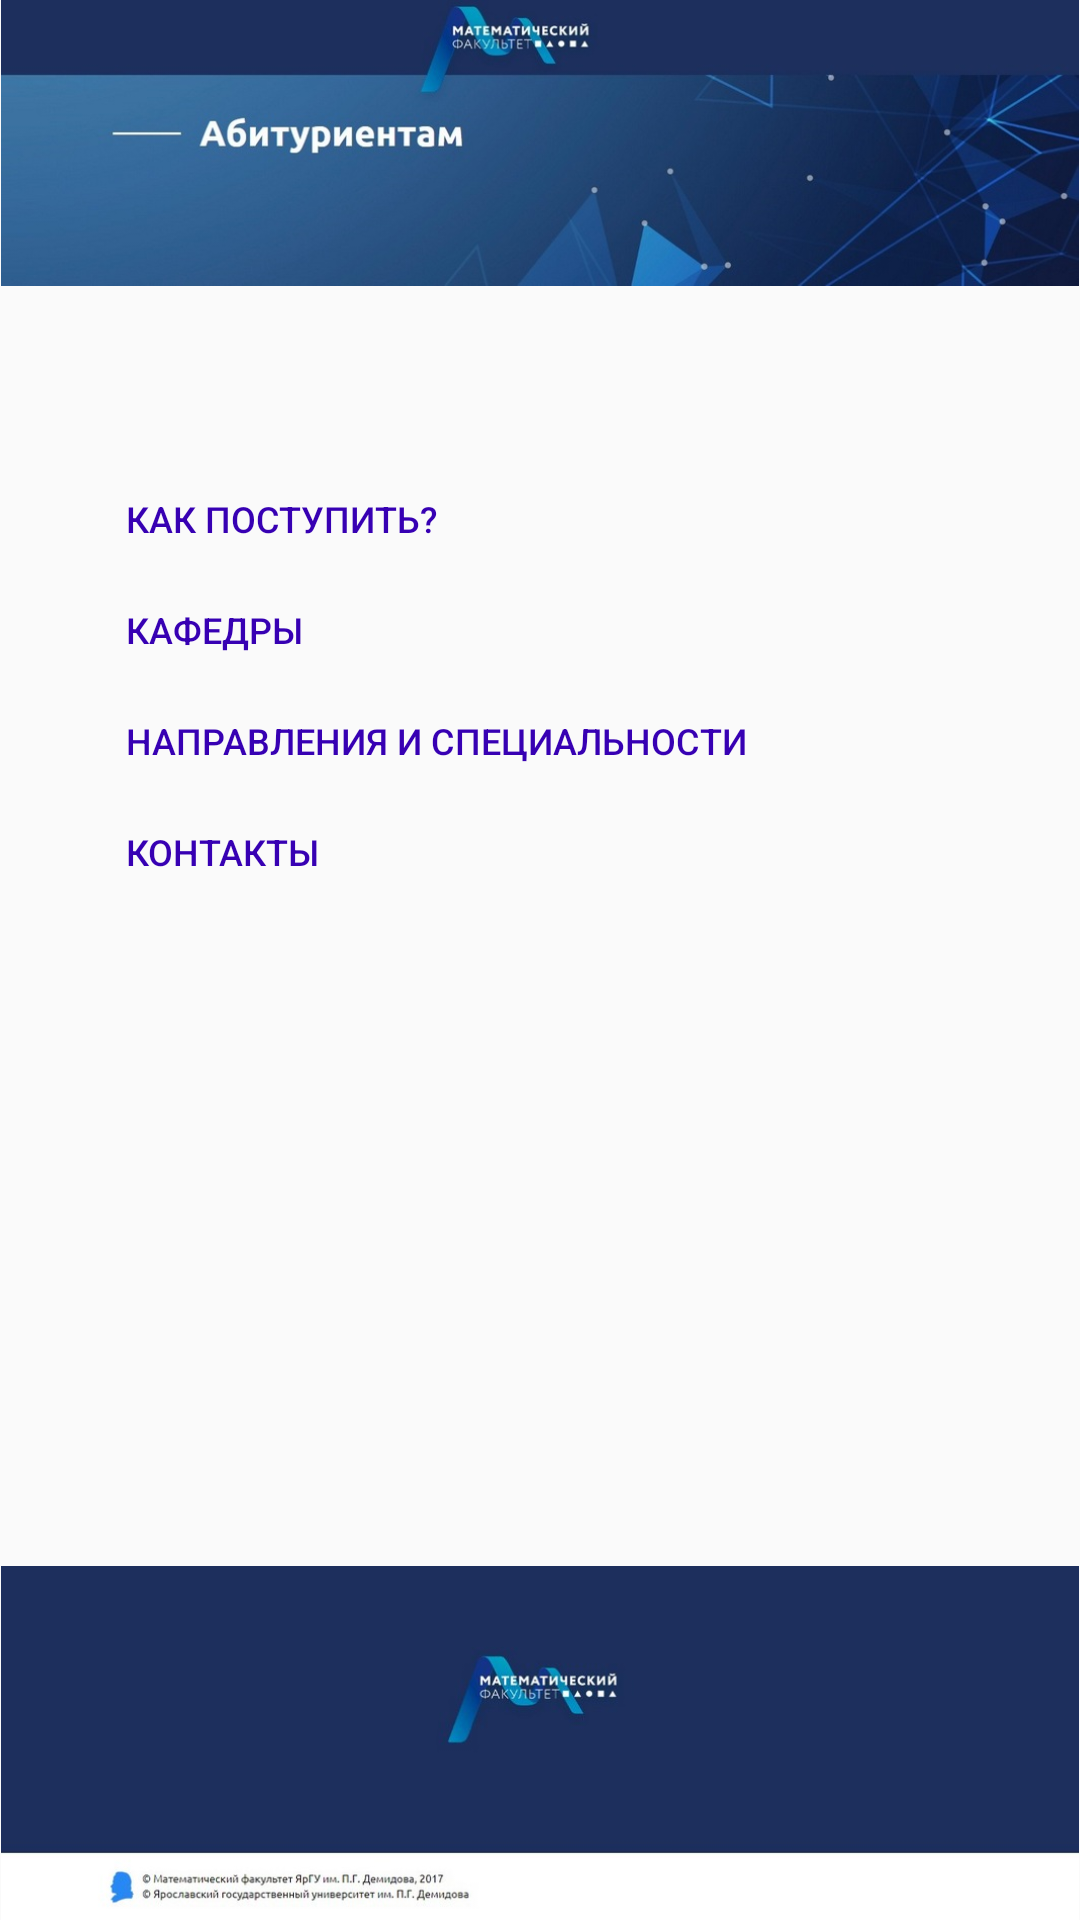

This screen was rendered from an Android layout file. Write that file and the resources it references.
<!-- AndroidManifest.xml: application theme AppTheme -->
<!-- res/layout/fragment_entrants.xml -->
<?xml version="1.0" encoding="utf-8"?>
<ScrollView xmlns:android="http://schemas.android.com/apk/res/android"
    xmlns:app="http://schemas.android.com/apk/res-auto"
    xmlns:tools="http://schemas.android.com/tools"
    android:layout_width="match_parent"
    android:layout_height="match_parent"
    android:fillViewport="true"
    android:scrollbars="none">

    <androidx.constraintlayout.widget.ConstraintLayout
        android:layout_width="match_parent"
        android:layout_height="wrap_content"
        tools:context=".fragment.EntrantsFragment">

        <Button
            android:id="@+id/button_entrants_to_entry"
            style="@style/Widget.AppCompat.Button.Borderless.Colored"
            android:layout_width="wrap_content"
            android:layout_height="37dp"
            android:layout_marginStart="30dp"
            android:layout_marginLeft="30dp"
            android:layout_marginTop="10dp"
            android:gravity="start|center_vertical"
            android:text="Как поступить?"
            android:textColor="@color/colorPrimaryDark"
            android:textIsSelectable="false"
            android:textSize="12sp"
            app:layout_constraintStart_toStartOf="parent"
            app:layout_constraintTop_toBottomOf="@+id/text_entrants" />

        <Button
            android:id="@+id/button_entrants_to_department"
            style="@style/Widget.AppCompat.Button.Borderless.Colored"
            android:layout_width="wrap_content"
            android:layout_height="37dp"
            android:layout_marginStart="30dp"
            android:layout_marginLeft="30dp"
            android:gravity="start|center_vertical"
            android:text="Кафедры"
            android:textColor="@color/colorPrimaryDark"
            android:textSize="12sp"
            app:layout_constraintStart_toStartOf="parent"
            app:layout_constraintTop_toBottomOf="@+id/button_entrants_to_entry" />

        <Button
            android:id="@+id/button_entrants_to_direction"
            style="@style/Widget.AppCompat.Button.Borderless.Colored"
            android:layout_width="wrap_content"
            android:layout_height="37dp"
            android:layout_marginStart="30dp"
            android:layout_marginLeft="30dp"
            android:gravity="start|center_vertical"
            android:text="Направления и специальности"
            android:textColor="@color/colorPrimaryDark"
            android:textSize="12sp"
            app:layout_constraintStart_toStartOf="parent"
            app:layout_constraintTop_toBottomOf="@+id/button_entrants_to_department" />

        <Button
            android:id="@+id/button_entrants_to_contacts"
            style="@style/Widget.AppCompat.Button.Borderless.Colored"
            android:layout_width="wrap_content"
            android:layout_height="37dp"
            android:layout_marginStart="30dp"
            android:layout_marginLeft="30dp"
            android:gravity="start|center_vertical"
            android:text="Контакты"
            android:textColor="@color/colorPrimaryDark"
            android:textSize="12sp"
            app:layout_constraintStart_toStartOf="parent"
            app:layout_constraintTop_toBottomOf="@+id/button_entrants_to_direction" />

        <TextView
            android:id="@+id/text_entrants"
            android:layout_width="wrap_content"
            android:layout_height="wrap_content"
            android:layout_marginTop="30dp"
            android:paddingStart="10dp"
            android:paddingLeft="10dp"
            android:paddingEnd="10dp"
            android:paddingRight="10dp"
            app:layout_constraintEnd_toEndOf="parent"
            app:layout_constraintStart_toStartOf="parent"
            app:layout_constraintTop_toBottomOf="@+id/image_entrants" />

        <ImageView
            android:id="@+id/image_entrants"
            android:layout_width="0dp"
            android:layout_height="wrap_content"
            android:adjustViewBounds="true"
            android:src="@drawable/entrants"
            app:layout_constraintEnd_toEndOf="parent"
            app:layout_constraintStart_toStartOf="parent"
            app:layout_constraintTop_toTopOf="parent" />

        <ImageView
            android:id="@+id/image_bottom"
            android:layout_width="0dp"
            android:layout_height="wrap_content"
            android:adjustViewBounds="true"
            android:src="@drawable/bottom"
            app:layout_constraintBottom_toBottomOf="parent"
            app:layout_constraintEnd_toEndOf="parent"
            app:layout_constraintStart_toStartOf="parent" />

        <ImageView
            android:id="@+id/image_entrants_about"
            android:layout_width="wrap_content"
            android:layout_height="wrap_content"
            android:layout_marginStart="30dp"
            android:layout_marginLeft="30dp"
            android:layout_marginTop="30dp"
            android:layout_marginBottom="40dp"
            app:layout_constraintBottom_toTopOf="@+id/image_bottom"
            app:layout_constraintStart_toStartOf="parent"
            app:layout_constraintTop_toBottomOf="@+id/button_entrants_to_contacts"
            app:layout_constraintVertical_bias="1.0" />

    </androidx.constraintlayout.widget.ConstraintLayout>
</ScrollView>
<!-- resources referenced by this layout -->
<resources>
  <color name="colorPrimaryDark">#3700B3</color>
  <!-- drawable bottom: jpg bitmap (drawable, 16063 bytes) -->
  <!-- drawable entrants: jpg bitmap (drawable, 42670 bytes) -->
  <style name="AppTheme" parent="Theme.AppCompat.Light.DarkActionBar">
          <item name="windowNoTitle">true</item>
          <item name="colorPrimaryDark">@color/colorPrimaryDark</item>
      </style>
</resources>
